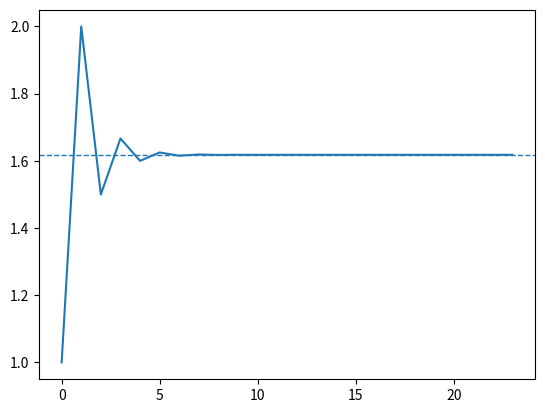

This figure's Python source:
import matplotlib.pyplot as plt
actual = 1 
anterior = 1
psi = []
while actual < 100000:
    psi.append(actual/anterior)
    pasador = anterior
    anterior = actual
    actual = actual + pasador

phi = (1 + 5**0.5) / 2 

plt.plot(psi)
plt.axhline(phi, linestyle="--", linewidth=1, label=f"phi ≈ {phi:.6f}")
plt.show()
   
